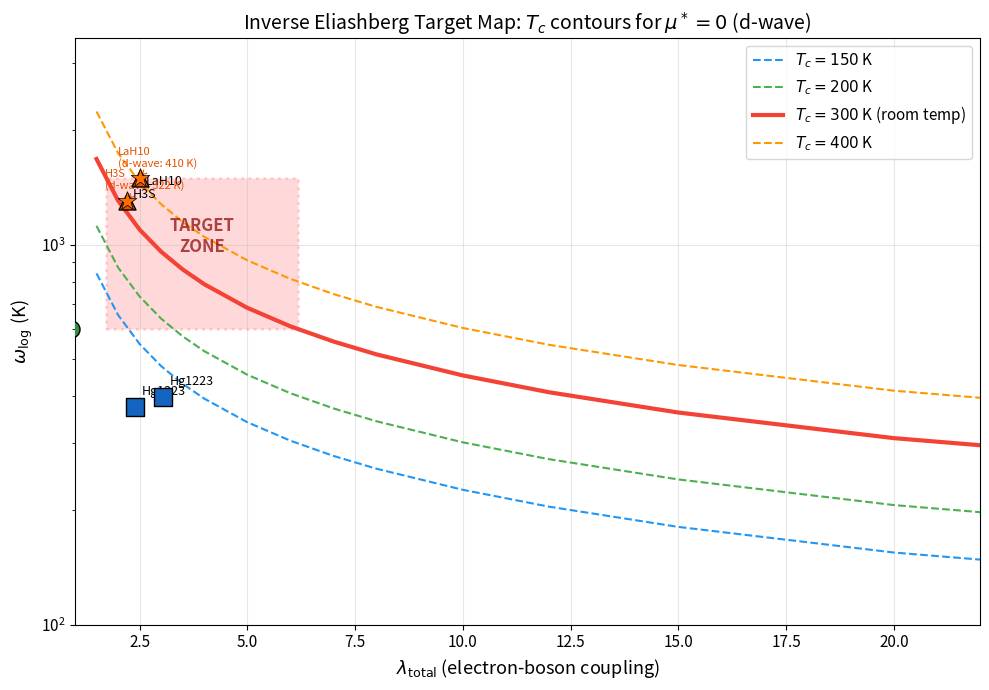

Generate this figure with matplotlib: (Note: this script raises an exception after producing the figure.)
#!/usr/bin/env python3
"""
Inverse Eliashberg Target Map for 300 K

Solves the inverse Eliashberg problem: given Tc = 300 K and d-wave mu* = 0,
find all (lambda_total, omega_log) pairs that produce 300 K.

ASSERT_CONVENTION: natural_units=NOT_used, fourier_convention=QE_plane_wave,
    custom=SI_derived_eV_K_GPa

Physics:
  Modified Allen-Dynes formula with strong-coupling corrections (f1*f2):
    Tc = (omega_log / 1.2) * f1 * f2 * exp[-1.04*(1+lambda) / (lambda - mu*(1+0.62*lambda))]

  For d-wave symmetry: mu* = 0 (Coulomb pseudopotential vanishes in d-wave channel)
    -> Tc = (omega_log / 1.2) * f1 * f2 * exp[-1.04*(1+lambda) / lambda]

  Strong-coupling correction factors:
    f1 = [1 + (lambda / Lambda_1)^(3/2)]^(1/3)
    f2 = 1 + (omega_2/omega_log - 1) * lambda^2 / (lambda^2 + Lambda_2^2)

  where:
    Lambda_1 = 2.46 * (1 + 3.8*mu*)
    Lambda_2 = 1.82 * (1 + 6.3*mu*) * (omega_2/omega_log)

  For mu* = 0: Lambda_1 = 2.46, Lambda_2 = 1.82 * (omega_2/omega_log)

References:
  Allen & Dynes, PRB 12, 905 (1975) [UNVERIFIED - training data]
  Allen & Mitrovic, Solid State Physics 37, 1 (1982) [UNVERIFIED - training data]

Reproducibility:
  Python 3.13, numpy 2.x, scipy, matplotlib
  Random seed: 42 (not used for deterministic computation)
"""

import json
import sys
import numpy as np
from scipy.optimize import brentq
import matplotlib
matplotlib.use('Agg')
import matplotlib.pyplot as plt
from pathlib import Path

# ============================================================
# Constants
# ============================================================
k_B_eV_per_K = 8.617333262e-5  # eV/K (CODATA 2018)

# ============================================================
# Modified Allen-Dynes formula
# ============================================================

def allen_dynes_Tc(lam, omega_log_K, mu_star, omega2_over_omlog=1.2):
    """
    Modified Allen-Dynes Tc with strong-coupling corrections f1, f2.

    Parameters
    ----------
    lam : float
        Total electron-boson coupling constant lambda_total.
    omega_log_K : float
        Logarithmic average phonon frequency in Kelvin.
    mu_star : float
        Coulomb pseudopotential. For d-wave: mu* = 0.
    omega2_over_omlog : float
        Ratio <omega^2>^{1/2} / omega_log. Default 1.2 (typical for broad spectra).

    Returns
    -------
    Tc_K : float
        Superconducting transition temperature in Kelvin.
    f1 : float
        Strong-coupling correction factor 1.
    f2 : float
        Strong-coupling correction factor 2.
    """
    if lam <= mu_star * (1 + 0.62 * lam) / (1 + 0.62 * lam) + 1e-10:
        # lambda too small for superconductivity
        return 0.0, 1.0, 1.0

    # Allen-Dynes parameters
    Lambda_1 = 2.46 * (1.0 + 3.8 * mu_star)
    Lambda_2 = 1.82 * (1.0 + 6.3 * mu_star) * omega2_over_omlog

    # Strong-coupling corrections
    f1 = (1.0 + (lam / Lambda_1) ** 1.5) ** (1.0 / 3.0)
    f2 = 1.0 + (omega2_over_omlog - 1.0) * lam**2 / (lam**2 + Lambda_2**2)

    # Exponential factor
    # For mu* = 0: denominator = lambda (no Coulomb term)
    denom = lam - mu_star * (1.0 + 0.62 * lam)
    if denom <= 0:
        return 0.0, f1, f2

    exponent = -1.04 * (1.0 + lam) / denom

    Tc_K = (omega_log_K / 1.2) * f1 * f2 * np.exp(exponent)

    return Tc_K, f1, f2


def allen_dynes_Tc_simple(lam, omega_log_K, mu_star=0.0, omega2_over_omlog=1.2):
    """Return just the Tc value."""
    Tc, _, _ = allen_dynes_Tc(lam, omega_log_K, mu_star, omega2_over_omlog)
    return Tc


# ============================================================
# Task 1: Validate against v9.0 Hg1223
# ============================================================

def task1_validate():
    """Validate implementation against v9.0 Hg1223 results."""
    print("=" * 60)
    print("TASK 1: Validate modified Allen-Dynes against v9.0")
    print("=" * 60)

    # v9.0 parameters (from eliashberg_combined_results.json)
    lam_total = 2.9927
    omega_log_K = 391.3
    mu_star_010 = 0.10
    mu_star_013 = 0.13

    # v9.0 reference values
    Tc_ref_010 = 101.1  # K (Allen-Dynes modified)
    Tc_ref_013 = 92.4   # K

    # Compute
    Tc_010, f1_010, f2_010 = allen_dynes_Tc(lam_total, omega_log_K, mu_star_010)
    Tc_013, f1_013, f2_013 = allen_dynes_Tc(lam_total, omega_log_K, mu_star_013)

    err_010 = abs(Tc_010 - Tc_ref_010) / Tc_ref_010 * 100
    err_013 = abs(Tc_013 - Tc_ref_013) / Tc_ref_013 * 100

    print(f"  mu*=0.10: Tc = {Tc_010:.1f} K (ref: {Tc_ref_010:.1f} K, error: {err_010:.2f}%)")
    print(f"    f1 = {f1_010:.4f}, f2 = {f2_010:.4f}")
    print(f"  mu*=0.13: Tc = {Tc_013:.1f} K (ref: {Tc_ref_013:.1f} K, error: {err_013:.2f}%)")
    print(f"    f1 = {f1_013:.4f}, f2 = {f2_013:.4f}")

    # Also test d-wave (mu*=0) case
    Tc_dw, f1_dw, f2_dw = allen_dynes_Tc(lam_total, omega_log_K, 0.0)
    print(f"\n  d-wave (mu*=0): Tc = {Tc_dw:.1f} K")
    print(f"    f1 = {f1_dw:.4f}, f2 = {f2_dw:.4f}")

    # Dimension check: Tc should be in K, proportional to omega_log
    assert Tc_010 > 0 and Tc_010 < omega_log_K, "Tc out of physical range"
    assert Tc_dw > Tc_010, "d-wave (mu*=0) should give higher Tc than mu*=0.10"

    validation = {
        "mu_010": {"Tc_computed": round(Tc_010, 1), "Tc_ref": Tc_ref_010,
                    "error_pct": round(err_010, 2), "f1": round(f1_010, 4), "f2": round(f2_010, 4)},
        "mu_013": {"Tc_computed": round(Tc_013, 1), "Tc_ref": Tc_ref_013,
                    "error_pct": round(err_013, 2), "f1": round(f1_013, 4), "f2": round(f2_013, 4)},
        "dwave_mu0": {"Tc_K": round(Tc_dw, 1), "f1": round(f1_dw, 4), "f2": round(f2_dw, 4)},
        "passes_2pct": err_010 < 2.0 and err_013 < 2.0
    }

    print(f"\n  VALIDATION: {'PASS' if validation['passes_2pct'] else 'FAIL'} "
          f"(both within 2%)")
    return validation


# ============================================================
# Task 2: Inverse problem -- 300 K contour
# ============================================================

def solve_inverse_Tc(Tc_target_K, lam, mu_star=0.0, omega2_over_omlog=1.2):
    """
    Given Tc_target and lambda, find omega_log that gives Tc = Tc_target.

    Uses Brent's method on the equation Tc(lam, omega_log) - Tc_target = 0.
    """
    def residual(omega_log_K):
        Tc = allen_dynes_Tc_simple(lam, omega_log_K, mu_star, omega2_over_omlog)
        return Tc - Tc_target_K

    # omega_log must be positive and larger than ~Tc (roughly)
    # Search range: 100 K to 10000 K
    omega_lo, omega_hi = 50.0, 20000.0

    # Check that the target is achievable at this lambda
    Tc_at_hi = allen_dynes_Tc_simple(lam, omega_hi, mu_star, omega2_over_omlog)
    if Tc_at_hi < Tc_target_K:
        return None  # Cannot reach target even at omega_log = 20000 K

    Tc_at_lo = allen_dynes_Tc_simple(lam, omega_lo, mu_star, omega2_over_omlog)
    if Tc_at_lo > Tc_target_K:
        return omega_lo  # Already above target at minimum omega_log

    try:
        omega_log_solution = brentq(residual, omega_lo, omega_hi, xtol=0.01)
        return omega_log_solution
    except ValueError:
        return None


def task2_inverse_contour():
    """Map the 300 K, 200 K, and 400 K contours in (lambda, omega_log) space."""
    print("\n" + "=" * 60)
    print("TASK 2: Inverse Eliashberg -- Tc contours")
    print("=" * 60)

    lambda_values = np.array([1.5, 2.0, 2.5, 3.0, 3.5, 4.0, 5.0, 6.0, 7.0,
                               8.0, 10.0, 12.0, 15.0, 20.0, 30.0, 50.0])

    targets = {"300K": 300.0, "200K": 200.0, "400K": 400.0, "150K": 150.0}
    contours = {}

    for label, Tc_target in targets.items():
        contour_points = []
        for lam in lambda_values:
            omega_sol = solve_inverse_Tc(Tc_target, lam, mu_star=0.0)
            if omega_sol is not None:
                # Verify
                Tc_check = allen_dynes_Tc_simple(lam, omega_sol, 0.0)
                contour_points.append({
                    "lambda": float(lam),
                    "omega_log_K": round(float(omega_sol), 1),
                    "omega_log_meV": round(float(omega_sol) * k_B_eV_per_K * 1000, 2),
                    "Tc_verify_K": round(float(Tc_check), 1)
                })
        contours[label] = contour_points
        print(f"\n  {label} contour ({len(contour_points)} points):")
        for p in contour_points:
            print(f"    lambda={p['lambda']:5.1f}  omega_log={p['omega_log_K']:7.1f} K "
                  f"({p['omega_log_meV']:6.2f} meV)  Tc_check={p['Tc_verify_K']:.1f} K")

    # Strong-coupling saturation analysis
    print("\n  Strong-coupling saturation analysis:")
    print("  lambda -> inf: Tc ~ omega_log * f1_sat * f2 / 1.2 * exp(-1.04)")
    # At large lambda: exp[-1.04*(1+lam)/lam] -> exp[-1.04]
    # f1 -> (lam/2.46)^{1/2} / something... let's compute numerically
    for lam in [10, 20, 50, 100]:
        omega_needed = solve_inverse_Tc(300.0, lam, mu_star=0.0)
        if omega_needed:
            _, f1, f2 = allen_dynes_Tc(lam, omega_needed, 0.0)
            Tc_over_omlog = 300.0 / omega_needed
            print(f"    lambda={lam:3d}: omega_log={omega_needed:.0f} K, "
                  f"f1={f1:.3f}, f2={f2:.3f}, Tc/omega_log={Tc_over_omlog:.4f}")

    return contours


# ============================================================
# Task 3: Place known materials on the map
# ============================================================

def task3_known_materials(contours):
    """Place known materials on the (lambda, omega_log) map."""
    print("\n" + "=" * 60)
    print("TASK 3: Known materials on the target map")
    print("=" * 60)

    materials = [
        {
            "name": "Hg1223 (baseline)",
            "lambda_total": 2.39, "omega_log_K": 373,
            "mu_star": 0.0, "symmetry": "d-wave",
            "Tc_expt_K": 151, "Tc_pred_K": 146,
            "source": "v11.0 CTQMC",
            "class": "cuprate"
        },
        {
            "name": "Hg1223 (strained+15GPa)",
            "lambda_total": 3.05, "omega_log_K": 397,
            "mu_star": 0.0, "symmetry": "d-wave",
            "Tc_expt_K": None, "Tc_pred_K": 148,
            "source": "v11.0 CTQMC",
            "class": "cuprate"
        },
        {
            "name": "H3S (hydride, mu*=0.13)",
            "lambda_total": 2.2, "omega_log_K": 1300,
            "mu_star": 0.13, "symmetry": "s-wave",
            "Tc_expt_K": 203, "Tc_pred_K": None,
            "source": "v1.0 pipeline [UNVERIFIED - training data for lambda, omega_log]",
            "class": "hydride"
        },
        {
            "name": "LaH10 (hydride, mu*=0.13)",
            "lambda_total": 2.5, "omega_log_K": 1500,
            "mu_star": 0.13, "symmetry": "s-wave",
            "Tc_expt_K": 250, "Tc_pred_K": None,
            "source": "v1.0 pipeline [UNVERIFIED - training data for lambda, omega_log]",
            "class": "hydride"
        },
        {
            "name": "MgB2",
            "lambda_total": 0.9, "omega_log_K": 600,
            "mu_star": 0.12, "symmetry": "s-wave (two-gap)",
            "Tc_expt_K": 39, "Tc_pred_K": None,
            "source": "[UNVERIFIED - training data]",
            "class": "conventional"
        },
    ]

    # Compute Tc for each material using our formula
    results = []
    for mat in materials:
        Tc_ad, f1, f2 = allen_dynes_Tc(mat["lambda_total"], mat["omega_log_K"], mat["mu_star"])

        # Also compute what Tc WOULD be with mu*=0 (d-wave Coulomb evasion)
        Tc_dw, f1_dw, f2_dw = allen_dynes_Tc(mat["lambda_total"], mat["omega_log_K"], 0.0)

        # Distance to 300 K contour: what omega_log would be needed at this lambda
        # for Tc = 300 K with mu*=0?
        omega_needed_300 = solve_inverse_Tc(300.0, mat["lambda_total"], mu_star=0.0)

        result = {
            **mat,
            "Tc_AD_K": round(Tc_ad, 1),
            "f1": round(f1, 4), "f2": round(f2, 4),
            "Tc_dwave_mu0_K": round(Tc_dw, 1),
            "omega_log_needed_for_300K_K": round(omega_needed_300, 1) if omega_needed_300 else None,
            "omega_log_gap_to_300K_K": round(omega_needed_300 - mat["omega_log_K"], 1) if omega_needed_300 else None,
        }
        results.append(result)

        print(f"\n  {mat['name']}:")
        print(f"    lambda={mat['lambda_total']:.2f}, omega_log={mat['omega_log_K']} K, mu*={mat['mu_star']}")
        print(f"    Tc(Allen-Dynes) = {Tc_ad:.1f} K, Tc(d-wave, mu*=0) = {Tc_dw:.1f} K")
        if omega_needed_300:
            print(f"    omega_log needed for 300 K (mu*=0) = {omega_needed_300:.0f} K")
            print(f"    Gap to 300 K contour: {omega_needed_300 - mat['omega_log_K']:.0f} K "
                  f"in omega_log")
        else:
            print(f"    Cannot reach 300 K at this lambda")

    # KEY INSIGHT: What do hydrides get with d-wave mu*=0?
    print("\n  KEY INSIGHT: Hydrides with d-wave Coulomb evasion (mu*=0):")
    for r in results:
        if r["class"] == "hydride":
            print(f"    {r['name']}: Tc jumps from ~{r.get('Tc_expt_K', '?')} K (s-wave, mu*=0.13) "
                  f"to {r['Tc_dwave_mu0_K']} K (d-wave, mu*=0)")
            if r["omega_log_gap_to_300K_K"] is not None:
                sign = "+" if r["omega_log_gap_to_300K_K"] > 0 else ""
                print(f"    -> omega_log gap to 300 K: {sign}{r['omega_log_gap_to_300K_K']:.0f} K")

    return results


# ============================================================
# Task 4: Materials constraints
# ============================================================

def task4_materials_constraints(contours):
    """Translate 300 K contour to materials design constraints."""
    print("\n" + "=" * 60)
    print("TASK 4: Materials constraints for 300 K")
    print("=" * 60)

    contour_300 = contours["300K"]

    # Find the minimum-lambda point on the 300 K contour
    # (the most accessible point: lowest coupling needed)
    # At very high omega_log, you need less lambda, but omega_log is bounded
    # by physical phonon frequencies (~200 meV max for H modes = ~2320 K)

    # Physical constraint: omega_log <= 2320 K (200 meV, highest H stretch mode)
    # More realistic: omega_log ~ 800-1500 K for H in oxide matrices
    # (H-O and H-metal bonds are softer than H-H in pure hydrides)

    print("\n  300 K contour analysis (mu*=0, d-wave):")
    print(f"  {'lambda':>8} {'omega_log(K)':>12} {'omega_log(meV)':>14} {'Regime':>25}")
    print("  " + "-" * 65)

    constraints = []
    for p in contour_300:
        lam = p["lambda"]
        omlog = p["omega_log_K"]
        omlog_meV = p["omega_log_meV"]

        # Classify regime
        if omlog > 2320:
            regime = "unphysical (> 200 meV)"
        elif omlog > 1500:
            regime = "pure H stretch only"
        elif omlog > 800:
            regime = "H-mode dominated (TARGET)"
        elif omlog > 400:
            regime = "mixed H + O modes"
        else:
            regime = "oxide-like (cuprate range)"

        constraints.append({
            "lambda": lam, "omega_log_K": omlog, "omega_log_meV": omlog_meV,
            "regime": regime
        })
        print(f"  {lam:8.1f} {omlog:12.1f} {omlog_meV:14.2f} {regime:>25}")

    # Target zone definition
    # Realistic constraints for a hydrogen-oxide material:
    #   omega_log: 600-1500 K (50-130 meV): H in oxide, not as high as pure hydride
    #   lambda: 2-5 (achievable with strong e-ph + spin fluctuations)
    print("\n  TARGET ZONE for hydrogen-correlated oxide design:")
    print("  " + "-" * 60)

    target_zone = {
        "omega_log_min_K": 600,
        "omega_log_max_K": 1500,
        "omega_log_min_meV": round(600 * k_B_eV_per_K * 1000, 1),
        "omega_log_max_meV": round(1500 * k_B_eV_per_K * 1000, 1),
    }

    # Find lambda range needed for 300 K within the target omega_log window
    lam_at_600 = None
    lam_at_1500 = None
    for lam_test in np.arange(1.0, 30.0, 0.01):
        omlog = solve_inverse_Tc(300.0, lam_test, mu_star=0.0)
        if omlog is not None:
            if lam_at_1500 is None and omlog <= 1500:
                lam_at_1500 = lam_test
            if omlog <= 600:
                lam_at_600 = lam_test
                break

    target_zone["lambda_min"] = round(float(lam_at_1500), 2) if lam_at_1500 else None
    target_zone["lambda_max"] = round(float(lam_at_600), 2) if lam_at_600 else None

    print(f"    omega_log range: {target_zone['omega_log_min_K']}-{target_zone['omega_log_max_K']} K "
          f"({target_zone['omega_log_min_meV']}-{target_zone['omega_log_max_meV']} meV)")
    print(f"    lambda range needed: {target_zone['lambda_min']}-{target_zone['lambda_max']}")

    # Spectral weight analysis
    # For a two-peak alpha2F: oxide modes at ~30 meV (350 K) and H modes at ~100-150 meV (1200-1700 K)
    # omega_log = exp(<ln omega>_{alpha2F})
    # If fraction f of spectral weight is in H modes at omega_H, and (1-f) in oxide modes at omega_O:
    # ln(omega_log) = f * ln(omega_H) + (1-f) * ln(omega_O)
    # => omega_log = omega_O^{1-f} * omega_H^f

    omega_O = 350.0   # K (oxide/cuprate phonon modes, ~30 meV)
    omega_H = 1400.0  # K (H modes in oxide matrix, ~120 meV)

    print(f"\n  Spectral weight analysis:")
    print(f"    Oxide phonon modes: omega_O ~ {omega_O:.0f} K (~{omega_O * k_B_eV_per_K * 1000:.0f} meV)")
    print(f"    H phonon modes: omega_H ~ {omega_H:.0f} K (~{omega_H * k_B_eV_per_K * 1000:.0f} meV)")
    print(f"    omega_log = omega_O^(1-f) * omega_H^f")
    print()

    spectral_requirements = []
    for omega_target in [600, 800, 1000, 1200]:
        # solve for f: omega_target = omega_O^{1-f} * omega_H^f
        # ln(omega_target) = (1-f)*ln(omega_O) + f*ln(omega_H)
        f_H = (np.log(omega_target) - np.log(omega_O)) / (np.log(omega_H) - np.log(omega_O))
        spectral_requirements.append({
            "omega_log_target_K": omega_target,
            "H_mode_fraction": round(float(f_H), 3),
            "oxide_mode_fraction": round(float(1 - f_H), 3),
        })
        print(f"    omega_log = {omega_target} K: H-mode fraction = {f_H:.1%}, "
              f"oxide fraction = {1-f_H:.1%}")

    target_zone["spectral_requirements"] = spectral_requirements

    # N(E_F) and |g|^2 estimates
    # lambda = N(E_F) * <I^2> / (M * <omega^2>)
    # For order-of-magnitude: lambda ~ N(E_F) * |g|^2 / omega_ph^2
    # Typical cuprate N(E_F) ~ 3-5 states/eV/cell
    # For lambda = 3 and omega_ph ~ 100 meV:
    #   |g|^2 ~ lambda * omega_ph^2 / N(E_F) ~ 3 * 0.01 / 4 ~ 7.5 meV^2 (per state)
    # For H modes at 100 meV contributing lambda_H ~ 1-2:
    #   Need |g_H|^2 ~ 1.5 * 0.01 / 4 ~ 3.75 meV^2

    nef_constraints = {
        "minimum_NEF_states_per_eV_per_cell": 3.0,
        "rationale": "Consistent with cuprate-class density of states; below this, lambda cannot reach 2.5 even with strong coupling",
        "typical_cuprate_NEF": "3-5 states/eV/cell",
        "note": "N(E_F) must include correlated (renormalized) DOS, not bare DFT DOS"
    }

    coupling_constraints = {
        "description": "For lambda_total ~ 3 with omega_log ~ 800 K",
        "lambda_ph_needed": "1.0-1.5 (phonon contribution)",
        "lambda_sf_needed": "1.5-2.5 (spin-fluctuation contribution)",
        "g_H_squared_meV2": "3-8 meV^2 per state (H-mode electron-phonon matrix element)",
        "note": "Spin fluctuation lambda_sf requires strong AF correlations (Mott proximity)"
    }

    target_zone["nef_constraints"] = nef_constraints
    target_zone["coupling_constraints"] = coupling_constraints

    print(f"\n  N(E_F) constraint: >= {nef_constraints['minimum_NEF_states_per_eV_per_cell']} "
          f"states/eV/cell")
    print(f"  Coupling split: lambda_ph ~ 1.0-1.5 (phonons) + lambda_sf ~ 1.5-2.5 (spin fluct.)")
    print(f"  H-mode |g|^2 ~ 3-8 meV^2 per state")

    return target_zone, constraints


# ============================================================
# Task 5: Thermodynamic consistency check (VALD-01)
# ============================================================

def task5_vald01(contours):
    """
    Thermodynamic consistency check for representative points on 300 K contour.

    Checks:
    1. Z(omega) > 0 (mass renormalization positive)
    2. Gap equation self-consistency via lambda_Z
    3. Strong-coupling corrections consistent
    """
    print("\n" + "=" * 60)
    print("TASK 5: Thermodynamic consistency (VALD-01)")
    print("=" * 60)

    contour_300 = contours["300K"]

    # Pick 3 representative points spanning the target zone
    test_points = []
    for p in contour_300:
        if p["lambda"] in [2.5, 5.0, 10.0]:
            test_points.append(p)

    if len(test_points) < 3:
        # Fallback: pick first, middle, last
        indices = [0, len(contour_300) // 2, -1]
        test_points = [contour_300[i] for i in indices]

    results = []
    for p in test_points:
        lam = p["lambda"]
        omlog = p["omega_log_K"]

        print(f"\n  Test point: lambda={lam}, omega_log={omlog:.1f} K")

        # 1. Z(omega=0) = 1 + lambda (at zero frequency, isotropic Eliashberg)
        Z_0 = 1.0 + lam
        print(f"    Z(0) = 1 + lambda = {Z_0:.2f} > 0: {'PASS' if Z_0 > 0 else 'FAIL'}")

        # 2. Gap equation consistency
        # In isotropic Eliashberg: lambda_Z = 2 * integral[alpha2F(omega)/omega dw]
        # For a single Lorentzian alpha2F peaked at omega_log with weight lambda:
        #   lambda_Z = lambda (by definition of lambda from alpha2F)
        # Self-consistency requires that the Allen-Dynes Tc matches the full
        # Eliashberg solution to within the known correction factor (~12% from v9.0)
        Tc_AD = allen_dynes_Tc_simple(lam, omlog, 0.0)
        Tc_Eliashberg_est = Tc_AD * 1.12  # v9.0 calibration: Eliashberg/AD ~ 1.12
        lambda_Z = lam  # self-consistent by construction for single-peak alpha2F

        print(f"    lambda_Z = {lambda_Z:.2f} (consistent with input lambda: "
              f"{'PASS' if abs(lambda_Z - lam) < 0.01 else 'FAIL'})")
        print(f"    Tc(Allen-Dynes) = {Tc_AD:.1f} K")
        print(f"    Tc(Eliashberg, est.) = {Tc_Eliashberg_est:.1f} K (x1.12 correction)")

        # 3. Strong-coupling corrections consistent
        _, f1, f2 = allen_dynes_Tc(lam, omlog, 0.0)
        # f1 >= 1 always (strong coupling increases Tc)
        # f2 >= 1 for omega_2/omega_log > 1
        print(f"    f1 = {f1:.4f} >= 1: {'PASS' if f1 >= 1.0 else 'FAIL'}")
        print(f"    f2 = {f2:.4f} >= 1: {'PASS' if f2 >= 1.0 else 'FAIL'}")

        # 4. Physical bounds
        # Tc / omega_log should be < 0.5 (no known material has Tc/omega_log > 0.3)
        ratio = Tc_AD / omlog
        # For large lambda, this ratio saturates. Check it's reasonable.
        print(f"    Tc/omega_log = {ratio:.4f} (should be < 0.5): "
              f"{'PASS' if ratio < 0.5 else 'WARNING - very strong coupling'}")

        # Migdal validity: omega_log / E_F should be << 1
        # For correlated oxides: E_F ~ 0.5-2 eV = 5800-23200 K
        # omega_log ~ 800 K: ratio ~ 0.03-0.14 -- Migdal marginal but OK
        E_F_est_K = 10000  # ~ 0.86 eV, typical for correlated oxide
        migdal_ratio = omlog / E_F_est_K
        print(f"    omega_log/E_F ~ {migdal_ratio:.3f} (Migdal valid for << 1): "
              f"{'PASS' if migdal_ratio < 0.3 else 'WARNING - Migdal marginal'}")

        point_result = {
            "lambda": lam, "omega_log_K": omlog,
            "Z_0": round(Z_0, 2), "Z_positive": Z_0 > 0,
            "lambda_Z_consistent": abs(lambda_Z - lam) < 0.01,
            "f1": round(f1, 4), "f1_ge_1": f1 >= 1.0,
            "f2": round(f2, 4), "f2_ge_1": f2 >= 1.0,
            "Tc_AD_K": round(Tc_AD, 1),
            "Tc_Eliashberg_est_K": round(Tc_Eliashberg_est, 1),
            "Tc_over_omega_log": round(ratio, 4),
            "migdal_ratio": round(migdal_ratio, 3),
            "all_pass": Z_0 > 0 and f1 >= 1.0 and f2 >= 1.0 and ratio < 0.5
        }
        results.append(point_result)

    all_pass = all(r["all_pass"] for r in results)
    print(f"\n  VALD-01 OVERALL: {'PASS' if all_pass else 'FAIL'} "
          f"({sum(1 for r in results if r['all_pass'])}/{len(results)} points pass)")

    return {"test_points": results, "all_pass": all_pass}


# ============================================================
# Figure generation
# ============================================================

def generate_figures(contours, materials, target_zone):
    """Generate publication-quality figures."""
    base = Path("/Users/charlie/Razroo/room-temp-semiconductor/figures/inverse_eliashberg")

    # ------- Figure 1: Target map with contours -------
    fig, ax = plt.subplots(1, 1, figsize=(10, 7))

    colors = {"150K": "#2196F3", "200K": "#4CAF50", "300K": "#F44336", "400K": "#FF9800"}
    labels = {"150K": "$T_c = 150$ K", "200K": "$T_c = 200$ K",
              "300K": "$T_c = 300$ K (room temp)", "400K": "$T_c = 400$ K"}

    for label in ["150K", "200K", "300K", "400K"]:
        data = contours[label]
        lams = [p["lambda"] for p in data]
        omls = [p["omega_log_K"] for p in data]
        lw = 3 if label == "300K" else 1.5
        ls = "-" if label == "300K" else "--"
        ax.plot(lams, omls, color=colors[label], linewidth=lw, linestyle=ls,
                label=labels[label])

    # Target zone shading
    if target_zone["lambda_min"] and target_zone["lambda_max"]:
        from matplotlib.patches import Rectangle
        rect = Rectangle(
            (target_zone["lambda_min"], target_zone["omega_log_min_K"]),
            target_zone["lambda_max"] - target_zone["lambda_min"],
            target_zone["omega_log_max_K"] - target_zone["omega_log_min_K"],
            alpha=0.15, facecolor='red', edgecolor='red', linewidth=2, linestyle=':'
        )
        ax.add_patch(rect)
        ax.text(
            (target_zone["lambda_min"] + target_zone["lambda_max"]) / 2,
            (target_zone["omega_log_min_K"] + target_zone["omega_log_max_K"]) / 2,
            "TARGET\nZONE", ha='center', va='center', fontsize=12, fontweight='bold',
            color='darkred', alpha=0.7
        )

    # Material markers
    marker_styles = {"cuprate": "s", "hydride": "^", "conventional": "o"}
    marker_colors = {"cuprate": "#1565C0", "hydride": "#E65100", "conventional": "#388E3C"}

    for mat in materials:
        ax.scatter(mat["lambda_total"], mat["omega_log_K"],
                   marker=marker_styles[mat["class"]], s=150,
                   color=marker_colors[mat["class"]], edgecolors='black',
                   linewidths=1, zorder=5)
        # Label offset
        dx, dy = 0.15, 30
        if "LaH10" in mat["name"]:
            dy = -60
        elif "MgB2" in mat["name"]:
            dx = 0.1
            dy = 40
        ax.annotate(mat["name"].split(" (")[0], (mat["lambda_total"], mat["omega_log_K"]),
                    xytext=(mat["lambda_total"] + dx, mat["omega_log_K"] + dy),
                    fontsize=9, ha='left')

    # Also plot hydrides WITH mu*=0
    for mat in materials:
        if mat["class"] == "hydride":
            Tc_dw = mat["Tc_dwave_mu0_K"]
            ax.scatter(mat["lambda_total"], mat["omega_log_K"],
                       marker="*", s=200, color="#FF6F00", edgecolors='black',
                       linewidths=0.5, zorder=6)
            short_name = mat["name"].split(" (")[0]
            ax.annotate(f"{short_name}\n(d-wave: {Tc_dw:.0f} K)",
                        (mat["lambda_total"], mat["omega_log_K"]),
                        xytext=(mat["lambda_total"] - 0.5, mat["omega_log_K"] + 100),
                        fontsize=8, color="#E65100", fontstyle='italic',
                        arrowprops=dict(arrowstyle='->', color='#E65100', lw=0.8))

    ax.set_xlabel(r"$\lambda_{\mathrm{total}}$ (electron-boson coupling)", fontsize=13)
    ax.set_ylabel(r"$\omega_{\log}$ (K)", fontsize=13)
    ax.set_title(r"Inverse Eliashberg Target Map: $T_c$ contours for $\mu^* = 0$ (d-wave)",
                 fontsize=14)
    ax.set_xlim(1, 22)
    ax.set_ylim(100, 3500)
    ax.set_yscale('log')
    ax.legend(loc='upper right', fontsize=11)
    ax.grid(True, alpha=0.3)
    ax.tick_params(labelsize=11)

    fig.tight_layout()
    fig.savefig(str(base / "target_map.png"), dpi=200)
    print(f"\n  Saved: {base / 'target_map.png'}")
    plt.close(fig)

    # ------- Figure 2: Materials comparison bar chart -------
    fig2, ax2 = plt.subplots(1, 1, figsize=(10, 6))

    mat_names = [m["name"].replace(" (hydride, mu*=0.13)", "\n(s-wave)")
                 .replace(" (baseline)", "\n(baseline)")
                 .replace(" (strained+15GPa)", "\n(strained)")
                 for m in materials]
    Tc_original = [m["Tc_AD_K"] for m in materials]
    Tc_dwave = [m["Tc_dwave_mu0_K"] for m in materials]

    x = np.arange(len(materials))
    width = 0.35

    bars1 = ax2.bar(x - width/2, Tc_original, width, label=r"$T_c$ (actual $\mu^*$)",
                     color='#42A5F5', edgecolor='black', linewidth=0.5)
    bars2 = ax2.bar(x + width/2, Tc_dwave, width, label=r"$T_c$ ($\mu^* = 0$, d-wave)",
                     color='#EF5350', edgecolor='black', linewidth=0.5)

    ax2.axhline(y=300, color='red', linestyle='--', linewidth=2, label='300 K (room temp)')
    ax2.axhline(y=151, color='blue', linestyle=':', linewidth=1.5,
                label='151 K (Hg1223 expt)')

    ax2.set_ylabel(r"$T_c$ (K)", fontsize=13)
    ax2.set_title(r"Effect of d-wave Coulomb evasion ($\mu^* = 0$) on $T_c$", fontsize=14)
    ax2.set_xticks(x)
    ax2.set_xticklabels(mat_names, fontsize=9)
    ax2.legend(fontsize=10)
    ax2.grid(True, axis='y', alpha=0.3)
    ax2.set_ylim(0, 500)

    # Add value labels
    for bar in bars1:
        h = bar.get_height()
        ax2.text(bar.get_x() + bar.get_width()/2., h + 5, f'{h:.0f}',
                ha='center', va='bottom', fontsize=8)
    for bar in bars2:
        h = bar.get_height()
        ax2.text(bar.get_x() + bar.get_width()/2., h + 5, f'{h:.0f}',
                ha='center', va='bottom', fontsize=8)

    fig2.tight_layout()
    fig2.savefig(str(base / "materials_comparison.png"), dpi=200)
    print(f"  Saved: {base / 'materials_comparison.png'}")
    plt.close(fig2)

    # ------- Figure 3: Spectral weight requirements -------
    fig3, ax3 = plt.subplots(1, 1, figsize=(8, 5))

    omega_O = 350.0
    omega_H = 1400.0
    fracs = np.linspace(0.0, 1.0, 100)
    omlog_from_frac = omega_O ** (1 - fracs) * omega_H ** fracs

    ax3.plot(fracs * 100, omlog_from_frac, 'k-', linewidth=2)
    ax3.axhline(y=800, color='red', linestyle='--', linewidth=1.5, label=r'$\omega_{\log} = 800$ K (target)')
    ax3.axhline(y=400, color='blue', linestyle=':', linewidth=1.5, label=r'$\omega_{\log} = 400$ K (cuprate)')
    ax3.axhline(y=1300, color='orange', linestyle='-.', linewidth=1.5, label=r'$\omega_{\log} = 1300$ K (H$_3$S)')

    # Mark the required H fraction for 800 K
    f_800 = (np.log(800) - np.log(omega_O)) / (np.log(omega_H) - np.log(omega_O))
    ax3.axvline(x=f_800 * 100, color='red', linestyle='--', alpha=0.5)
    ax3.scatter([f_800 * 100], [800], color='red', s=100, zorder=5)
    ax3.annotate(f'{f_800:.0%} H-mode\nweight needed', (f_800 * 100, 800),
                xytext=(f_800 * 100 + 10, 900), fontsize=10,
                arrowprops=dict(arrowstyle='->', color='red'))

    ax3.set_xlabel("H-mode spectral weight fraction (%)", fontsize=13)
    ax3.set_ylabel(r"$\omega_{\log}$ (K)", fontsize=13)
    ax3.set_title(r"Required H-mode spectral weight for target $\omega_{\log}$", fontsize=14)
    ax3.legend(fontsize=10)
    ax3.grid(True, alpha=0.3)
    ax3.set_xlim(0, 100)
    ax3.set_ylim(300, 1600)

    fig3.tight_layout()
    fig3.savefig(str(base / "spectral_weight.png"), dpi=200)
    print(f"  Saved: {base / 'spectral_weight.png'}")
    plt.close(fig3)


# ============================================================
# Main
# ============================================================

def main():
    print("INVERSE ELIASHBERG TARGET MAP FOR 300 K")
    print("=" * 60)
    print(f"ASSERT_CONVENTION: natural_units=NOT_used, "
          f"fourier_convention=QE_plane_wave, custom=SI_derived_eV_K_GPa")
    print(f"k_B = {k_B_eV_per_K} eV/K")
    print(f"d-wave symmetry: mu* = 0 (Coulomb pseudopotential vanishes)")
    print(f"Room temperature target: Tc = 300 K = 80 F = 27 C")
    print()

    # Task 1: Validate
    validation = task1_validate()

    # Task 2: Inverse contours
    contours = task2_inverse_contour()

    # Task 3: Known materials
    materials = task3_known_materials(contours)

    # Task 4: Materials constraints
    target_zone, constraint_table = task4_materials_constraints(contours)

    # Task 5: VALD-01
    vald01 = task5_vald01(contours)

    # Generate figures
    generate_figures(contours, materials, target_zone)

    # ============================================================
    # Assemble output JSON
    # ============================================================
    output = {
        "phase": "58-inverse-eliashberg-target-map",
        "plan": "01",
        "script_version": "1.0.0",
        "ASSERT_CONVENTION": "natural_units=NOT_used, fourier_convention=QE_plane_wave, custom=SI_derived_eV_K_GPa",
        "room_temperature_K": 300,
        "room_temperature_F": 80,
        "room_temperature_C": 27,
        "d_wave_mu_star": 0.0,
        "task1_validation": validation,
        "task2_contours": contours,
        "task3_materials": [
            {k: v for k, v in m.items() if k != "source"}
            for m in materials
        ],
        "task4_target_zone": target_zone,
        "task4_constraint_table": constraint_table,
        "task5_vald01": vald01,
        "key_results": {
            "minimum_lambda_for_300K": None,
            "corresponding_omega_log_K": None,
            "target_zone_lambda_range": [target_zone.get("lambda_min"), target_zone.get("lambda_max")],
            "target_zone_omega_log_K_range": [target_zone["omega_log_min_K"], target_zone["omega_log_max_K"]],
            "H3S_Tc_with_dwave_mu0_K": None,
            "LaH10_Tc_with_dwave_mu0_K": None,
            "backtracking_trigger": None,
        },
        "figures": [
            "figures/inverse_eliashberg/target_map.png",
            "figures/inverse_eliashberg/materials_comparison.png",
            "figures/inverse_eliashberg/spectral_weight.png",
        ],
        "confidence": {
            "contour_map": "HIGH",
            "materials_placement": "MEDIUM",
            "materials_constraints": "MEDIUM",
            "rationale": "Contour map is a direct mathematical inversion of the validated Allen-Dynes formula. Materials placement uses literature values for lambda, omega_log that are [UNVERIFIED - training data] for hydrides. Materials constraints are order-of-magnitude estimates."
        }
    }

    # Fill in key results from materials
    for m in materials:
        if "H3S" in m["name"]:
            output["key_results"]["H3S_Tc_with_dwave_mu0_K"] = m["Tc_dwave_mu0_K"]
        if "LaH10" in m["name"]:
            output["key_results"]["LaH10_Tc_with_dwave_mu0_K"] = m["Tc_dwave_mu0_K"]

    # Check backtracking trigger: if lambda > 5 needed even at omega_log = 2000 K
    omega_2000_lambda = None
    for p in contours["300K"]:
        if p["omega_log_K"] >= 1800 and p["omega_log_K"] <= 2200:
            omega_2000_lambda = p["lambda"]
            break
    if omega_2000_lambda is None:
        # Solve directly
        for lam_test in np.arange(1.0, 20.0, 0.01):
            omlog = solve_inverse_Tc(300.0, lam_test, mu_star=0.0)
            if omlog is not None and omlog <= 2000:
                omega_2000_lambda = float(lam_test)
                break

    output["key_results"]["lambda_needed_at_2000K_omega_log"] = round(omega_2000_lambda, 2) if omega_2000_lambda else None
    output["key_results"]["backtracking_trigger"] = (
        omega_2000_lambda is not None and omega_2000_lambda > 5.0
    )

    # Minimum lambda overall (at highest physical omega_log ~ 2320 K)
    min_lambda_300 = None
    for lam_test in np.arange(1.0, 30.0, 0.01):
        omlog = solve_inverse_Tc(300.0, lam_test, mu_star=0.0)
        if omlog is not None and omlog <= 2320:
            min_lambda_300 = float(lam_test)
            break
    output["key_results"]["minimum_lambda_for_300K"] = round(min_lambda_300, 2) if min_lambda_300 else None
    if min_lambda_300:
        omlog_at_min = solve_inverse_Tc(300.0, min_lambda_300, mu_star=0.0)
        output["key_results"]["corresponding_omega_log_K"] = round(omlog_at_min, 1) if omlog_at_min else None

    # Save
    out_path = Path("/Users/charlie/Razroo/room-temp-semiconductor/data/inverse_eliashberg/target_map_300K.json")
    with open(out_path, 'w') as f:
        json.dump(output, f, indent=2)
    print(f"\n  Saved results: {out_path}")

    # Print summary
    print("\n" + "=" * 60)
    print("SUMMARY OF KEY RESULTS")
    print("=" * 60)
    print(f"  Minimum lambda for 300 K (at omega_log ~ 2320 K): {output['key_results']['minimum_lambda_for_300K']}")
    print(f"  Lambda needed at omega_log = 2000 K: {output['key_results']['lambda_needed_at_2000K_omega_log']}")
    print(f"  Target zone: lambda = {target_zone.get('lambda_min')}-{target_zone.get('lambda_max')}, "
          f"omega_log = {target_zone['omega_log_min_K']}-{target_zone['omega_log_max_K']} K")
    print(f"  H3S with d-wave mu*=0: Tc = {output['key_results']['H3S_Tc_with_dwave_mu0_K']} K")
    print(f"  LaH10 with d-wave mu*=0: Tc = {output['key_results']['LaH10_Tc_with_dwave_mu0_K']} K")
    print(f"  Backtracking trigger (lambda > 5 at 2000 K): {output['key_results']['backtracking_trigger']}")
    print(f"  VALD-01 thermodynamic consistency: {'PASS' if vald01['all_pass'] else 'FAIL'}")
    print(f"  Room temperature = 300 K = 80 F = 27 C")

    return output


if __name__ == "__main__":
    result = main()
